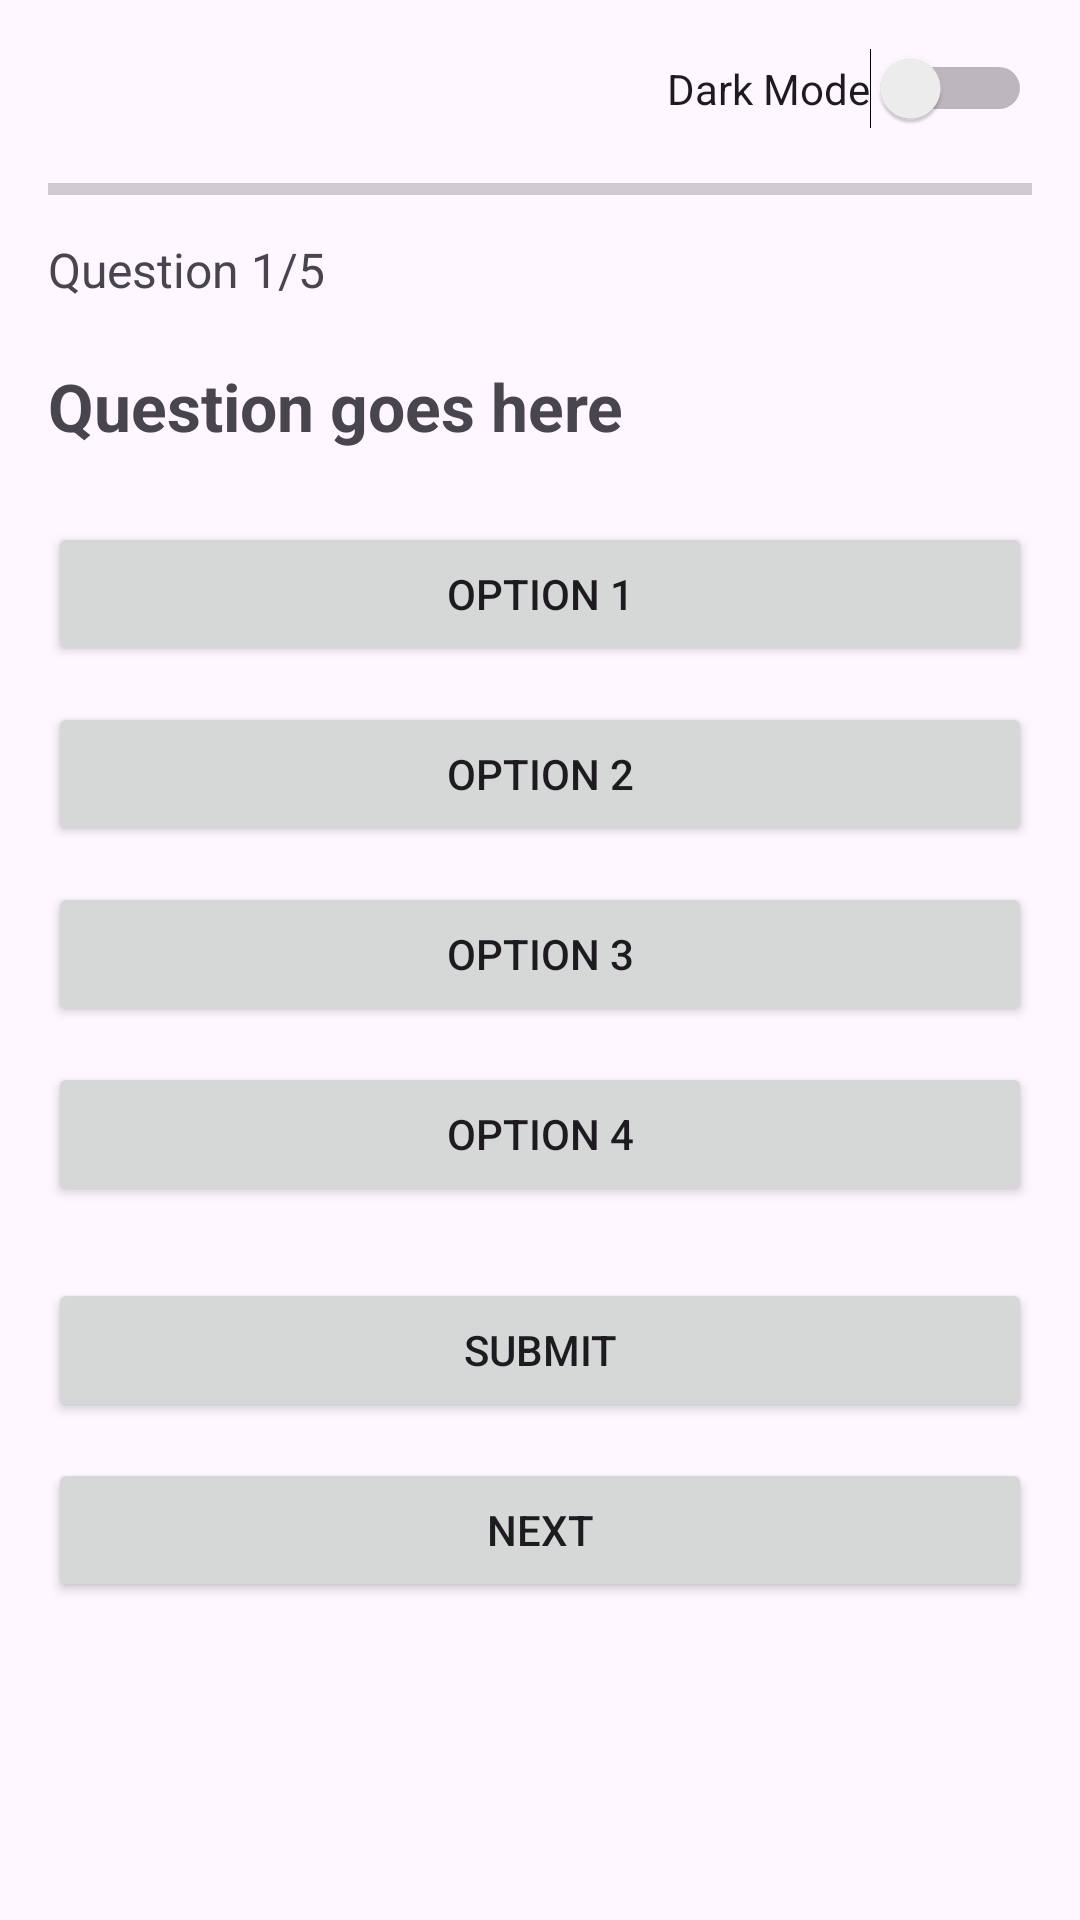

This screen was rendered from an Android layout file. Write that file and the resources it references.
<!-- AndroidManifest.xml: application theme Theme.QuizApplicationSIT708 -->
<!-- res/layout/activity_quiz.xml -->
<?xml version="1.0" encoding="utf-8"?>
<LinearLayout
    xmlns:android="http://schemas.android.com/apk/res/android"
    android:layout_width="match_parent"
    android:layout_height="match_parent"
    android:orientation="vertical"
    android:padding="16dp">

    <Switch
        android:id="@+id/themeSwitchQuiz"
        android:layout_width="wrap_content"
        android:layout_height="wrap_content"
        android:text="Dark Mode"
        android:layout_gravity="end"
        android:layout_marginBottom="12dp" />

    <ProgressBar
        android:id="@+id/progressBar"
        style="?android:attr/progressBarStyleHorizontal"
        android:layout_width="match_parent"
        android:layout_height="wrap_content"
        android:max="100"
        android:progress="0"
        android:layout_marginBottom="8dp" />

    <TextView
        android:id="@+id/progressText"
        android:layout_width="wrap_content"
        android:layout_height="wrap_content"
        android:text="Question 1/5"
        android:textSize="16sp"
        android:layout_marginBottom="20dp" />

    <TextView
        android:id="@+id/questionText"
        android:layout_width="match_parent"
        android:layout_height="wrap_content"
        android:text="Question goes here"
        android:textSize="22sp"
        android:textStyle="bold"
        android:layout_marginBottom="24dp" />

    <Button
        android:id="@+id/option1"
        android:layout_width="match_parent"
        android:layout_height="wrap_content"
        android:text="Option 1"
        android:layout_marginBottom="12dp" />

    <Button
        android:id="@+id/option2"
        android:layout_width="match_parent"
        android:layout_height="wrap_content"
        android:text="Option 2"
        android:layout_marginBottom="12dp" />

    <Button
        android:id="@+id/option3"
        android:layout_width="match_parent"
        android:layout_height="wrap_content"
        android:text="Option 3"
        android:layout_marginBottom="12dp" />

    <Button
        android:id="@+id/option4"
        android:layout_width="match_parent"
        android:layout_height="wrap_content"
        android:text="Option 4"
        android:layout_marginBottom="24dp" />

    <Button
        android:id="@+id/submitButton"
        android:layout_width="match_parent"
        android:layout_height="wrap_content"
        android:text="Submit"
        android:layout_marginBottom="12dp" />

    <Button
        android:id="@+id/nextButton"
        android:layout_width="match_parent"
        android:layout_height="wrap_content"
        android:text="Next" />

</LinearLayout>
<!-- resources referenced by this layout -->
<resources>
  <style name="Theme.QuizApplicationSIT708" parent="Base.Theme.QuizApplicationSIT708" />
  <style name="Base.Theme.QuizApplicationSIT708" parent="Theme.Material3.DayNight.NoActionBar">
          
          
      </style>
</resources>
